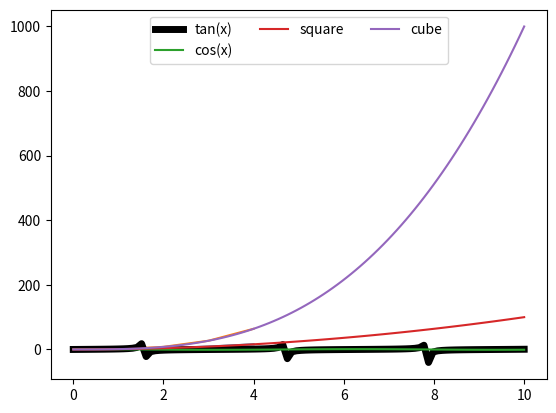

Write the Python code that produced this figure.
"""                                Legend()   2
In this lecture we will be studing the location and number of columns in the legend

1) Keyword  "loc" is used to specify the location of legend in the boundry box.
The default value for loc is "best" or code = 0
2) Keyword "ncol" is used to specify the number of columns we want in our legend
The default value for ncol is 1

Best: plt.legend(loc='best') or plt.legend(loc=0)
Upper right: plt.legend(loc='upper right') or plt.legend(loc=1)
Upper left: plt.legend(loc='upper left') or plt.legend(loc=2)
Lower left: plt.legend(loc='lower left') or plt.legend(loc=3)
Lower right: plt.legend(loc='lower right') or plt.legend(loc=4)
Right: plt.legend(loc='right') or plt.legend(loc=5)
Center left: plt.legend(loc='center left') or plt.legend(loc=6)
Center right: plt.legend(loc='center right') or plt.legend(loc=7)
Lower center: plt.legend(loc='lower center') or plt.legend(loc=8)
Upper center: plt.legend(loc='upper center') or plt.legend(loc=9)
Center: plt.legend(loc='center') or plt.legend(loc=10)

The above are the common location along with their codes.
***** The default code is 0 or loc = best.
**** It is easy to call with their names instead of codes

"""
import matplotlib.pyplot as plt
import numpy as np


c = np.array([1,2,3,4])
a = c**2
b = c**3
square, = plt.plot(c,a)
cube, = plt.plot(c,b)
plt.legend([square,cube],['square','cube'],loc = "upper left",ncol = 1)
plt.show()

# Example 2
x = np.linspace(0, 10, 100)
y = np.tan(x)
z = np.cos(x)
c = np.exp(x)
l1, = plt.plot(x,y,lw = 5,color = 'k')
l2,= plt.plot(x,z)
square, = plt.plot(x,x**2)
cube, = plt.plot(x,x**3)
plt.legend([l1,l2,square,cube],['tan(x)','cos(x)','square','cube'],loc = "upper center",ncol =3)
plt.show()

# In the above example we have 3 cols for 4 legends
